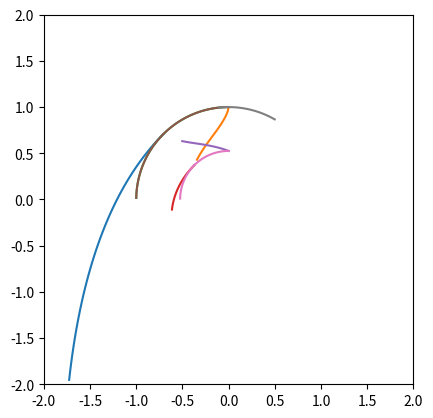
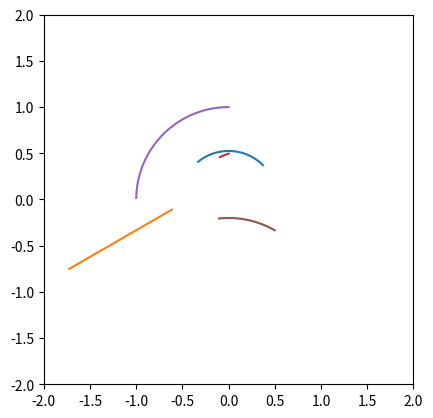

Write Python code to recreate these figures, in order.
# -*- coding: utf-8 -*-
'''
The MIT License (MIT)
Copyright (c) 2017 Seiji Arther Murakami

Permission is hereby granted, free of charge, to any person obtaining a copy of this software and associated documentation files (the "Software"), to deal in the Software without restriction, including without limitation the rights to use, copy, modify, merge, publish, distribute, sublicense, and/or sell copies of the Software, and to permit persons to whom the Software is furnished to do so, subject to the following conditions:

The above copyright notice and this permission notice shall be included in all copies or substantial portions of the Software.

THE SOFTWARE IS PROVIDED "AS IS", WITHOUT WARRANTY OF ANY KIND, EXPRESS OR IMPLIED, INCLUDING BUT NOT LIMITED TO THE WARRANTIES OF MERCHANTABILITY, FITNESS FOR A PARTICULAR PURPOSE AND NONINFRINGEMENT. IN NO EVENT SHALL THE AUTHORS OR COPYRIGHT HOLDERS BE LIABLE FOR ANY CLAIM, DAMAGES OR OTHER LIABILITY, WHETHER IN AN ACTION OF CONTRACT, TORT OR OTHERWISE, ARISING FROM, OUT OF OR IN CONNECTION WITH THE SOFTWARE OR THE USE OR OTHER DEALINGS IN THE SOFTWARE.

This program was based on below papers
1 - NACA RM L52B06, APPLICATION OF SUPERSONIC VORTEX-FLOW THEORY TO THE DESIGN OF SUPERSONIC IMPULSE COMPRESSOROR TURBINE-BLADE SECTIONS
2 - DESIGN OF TURBINE BLADES SUITABLE FOR SUPERSONIC RELATIVE INLET VELOCITIES AND THE INVESTIGATION OF THEIR PERFORMANCE IN CASCADES:	PART I-THEORY AND DESIGN
3 - DESIGN OF TURBINE BLADES SUITABLE FOR SUPERSONIC RELATIVE INLET VELOCITIES AND THE INVESTIGATION OF THEIR PERFORMANCE IN CASCADES:	PART 11-EXPERIMENTS, RESULTS AND DISCUSSION
4 - NASA TN D-4421, ANALYTICAL INVESTIGATION OF SUPERSONIC TURBOMACHINERY BLADING: I - Computer Program for Blading Design
5 - NASA TN D-4422, ANALYTICAL INVESTIGATION OF SUPERSONIC TURBOMACHINERY BLADING: II - Analysis of Impulse Turbine-Blade Sections
'''

import math
import matplotlib.pyplot as plt
import numpy as np
from scipy.interpolate import interp1d
from scipy import integrate
from scipy import optimize

plt.close('all')


# Characteristic line function

class Blade():
    def __init__(self, gamma, mach):
        print('Initializing parameter...')
        self.gamma = gamma
        self.Rstar_min = math.sqrt((self.gamma - 1)/(self.gamma + 1))
        self.const = self.chara_line(1)
        self.ve = int(round(self.get_Pr(mach)))
        print("Inlet Mach = ", mach, "Inlet Prandtle meyer angle = ", self.ve)

    # if Rstar value is less than self.Rstar_min, if will give math error
    def chara_line(self, Rstar):

        fai = 0.5 * (np.sqrt((self.gamma + 1)/(self.gamma - 1)) * np.arcsin((self.gamma - 1) / Rstar**2 - self.gamma) + np.arcsin((self.gamma + 1) * Rstar**2 - self.gamma))

        return fai

    def chara_x(self, Rstar, theta):
        return Rstar * np.sin(theta)

    def chara_y(self, Rstar, theta):
        return Rstar * np.cos(theta)

    # draws 2 characteristic lines. the angle starts from v1(compression wave) and v2(expansion wave).
    def draw_lines(self, v1, v2):

        v1 = np.deg2rad(v1)
        v2 = np.deg2rad(v2)

        counter = 1000
        i = np.arange(counter)
        Rstar = self.Rstar_min + i / counter
        Rstar = Rstar[Rstar < 1]
        theta1 = (self.chara_line(Rstar) - self.const) + v1
        theta2 = -(self.chara_line(Rstar) - self.const) + v2
        x0 = self.chara_x(Rstar, theta1)
        y0 = self.chara_y(Rstar, theta1)
        x1 = self.chara_x(Rstar, theta2)
        y1 = self.chara_y(Rstar, theta2)

        num = 360
        theta = np.arange(0, num)
        R_x = - np.sin(np.deg2rad(theta))
        R_y = np.cos(np.deg2rad(theta))
        R_x_min = - np.sin(np.deg2rad(theta)) * self.Rstar_min
        R_y_min = np.cos(np.deg2rad(theta)) * self.Rstar_min

        plt.plot(x0, y0)
        plt.plot(x1, y1)
        plt.plot(R_x, R_y)
        plt.plot(R_x_min, R_y_min)
        plt.xlim(-1, 1)
        plt.ylim(-1, 1)
        plt.gca().set_aspect('equal', adjustable='box')
        plt.show()

    def plot_chara(self, angle, step):

        counter = 1000
        i = np.arange(counter)
        Rstar = self.Rstar_min + i / counter
        Rstar = Rstar[Rstar < 1]
        fai = self.chara_line(Rstar)
        for j in range(0, angle, step):
            x1 = self.chara_x(Rstar, fai - self.const + np.deg2rad(j))
            y1 = self.chara_y(Rstar, fai - self.const + np.deg2rad(j))
            x2 = self.chara_x(Rstar, - (fai - self.const - np.deg2rad(j)))
            y2 = self.chara_y(Rstar, - (fai - self.const - np.deg2rad(j)))

            plt.plot(x1, y1, "r")
            plt.plot(x2, y2, "k")
        plt.xlim(-1, 1)
        plt.ylim(-1, 1)
        plt.gca().set_aspect('equal', adjustable='box')
        plt.show()

    # top arc angle is 0
    # v1 must be smaller than v2
    def get_R(self, v1, v2):

        v1 = math.radians(v1)
        v2 = math.radians(v2)
        Rstar = 1.0	 # initial Rstar
        param = []
        temp_x = 1
        temp_y = 1
        myu_check = math.radians(90)

        # this for is very stupid. intersecting angle is always half the delta
        for num in range(1, 10):  # decimal precision of Rstar
            while(1):
                theta1 = (self.chara_line(Rstar) - self.const) + v1
                theta2 = -(self.chara_line(Rstar) - self.const) + v2
                x0 = self.chara_x(Rstar, theta1)
                y0 = self.chara_y(Rstar, theta1)
                x1 = self.chara_x(Rstar, theta2)
                y1 = self.chara_y(Rstar, theta2)
                # print(Rstar, math.degrees(theta1), math.degrees(theta2), x0, x1)
                # print("R* = %.5f,\ttheta1 = %.5f,\ttheta2 = %.5f,\tx0 = %.5f,\tx1 = %.5f" % (Rstar, math.degrees(theta1), math.degrees(theta2), x0, x1))

                if (x0 == x1) and (y0 == y1):
                    myu_check = 0
                    break
                elif x1 - x0 < 0:
                    myu_check = np.arctan2(temp_y - y1, temp_x - x1)
                    # if myu_check == 0:
                    #     print(theta1, theta2)
                    temp_x = x1
                    temp_y = y1
                    Rstar += 1.0/(10**num)

                    break
                else:
                    Rstar -= 1.0/(10**num)

                    if Rstar < self.Rstar_min:
                        Rstar += 1.0/(10**num)
                        break

            if (x0 == x1) and (y0 == y1):
                break

        param.append(Rstar)
        param.append(x0)
        param.append(y0)
        param.append(myu_check)
        return param

    def get_myu(self, M):
        return np.arcsin(1/M)

    def get_Mstar(self, Rstar):
        return 1/Rstar

    def get_mach(self, Mstar):
        return np.sqrt((2 * Mstar**2)/((self.gamma + 1) - (self.gamma - 1) * Mstar**2))

    def get_Ru(self, vu):
        return self.get_R(-vu, vu)[0]

    # In the papaer, theta are defines around 90-120deg
    def get_upper_arc(self, Rstar, theta_in, theta_out, vu, vout):

        alpha_in = 90 - theta_in - (vu - self.ve)
        alpha_out = 90 - theta_out - (vu - vout)

        print("Upper arc alpha_in = %.1f deg, alpha_out = %.1f deg" % (alpha_in, alpha_out))

        theta = np.arange(-alpha_in, alpha_out, 0.1)
        x = Rstar * np.sin(np.deg2rad(theta))
        y = Rstar * np.cos(np.deg2rad(theta))

        # print(beta_in,beta_out)
        # print(x[0],y[0])
        # print(x[-1],y[-1])
        plt.plot(x, y)
        plt.xlim(-2, 2)
        plt.ylim(-2, 2)
        plt.gca().set_aspect('equal', adjustable='box')
        # plt.show()

    def get_lower_arc(self, Rstar, theta_in, theta_out, vl, vout, shift=0):

        alpha_in = 90 - theta_in - (self.ve - vl)
        alpha_out = 90 - theta_out - (vout - vl)

        print("Lower arc alpha_in = %.1f deg, alpha_out = %.1f deg" % (alpha_in, alpha_out))

        theta = np.arange(-alpha_in, alpha_out, 0.1)
        x = Rstar * np.sin(np.deg2rad(theta))
        y = shift + Rstar * np.cos(np.deg2rad(theta))

        # print(alpha_in,alpha_out)
        # print(x[0],y[0])
        # print(x[-1],y[-1])

        plt.plot(x, y)
        plt.xlim(-2, 2)
        plt.ylim(-2, 2)
        plt.gca().set_aspect('equal', adjustable='box')
        plt.show()

    # defines upper convex arc coordinates
    # ve is the entry angle
    # vu is the value to define the upper convex radius
    def upper_convex(self, vu, theta):

        x, y = [], []
        Xstar, Ystar = [], []

        xtmp = 0
        ytmp = self.get_Ru(vu)

        for num in range(0, self.ve*2):
            Xstar_b = xtmp
            Ystar_b = ytmp
            Rstar, Xstar_a, Ystar_a, myu_check = self.get_R(-vu, vu-num)
            myu = self.get_myu(self.get_mach(self.get_Mstar(Rstar)))
            a1 = math.tan(myu+math.radians(num/2.0))
            # a1 = math.tan(myu_check)
            b1 = Ystar_a - a1 * Xstar_a
            a2 = math.tan(math.radians(num/2.0))
            # a2 = math.tan(myu_check-myu)
            b2 = Ystar_b - a2 * Xstar_b

            # print(Rstar,Xstar_a,Ystar_a,math.degrees(myu_check),math.degrees(myu))

            xtmp = ((b2 - b1) / (a1 - a2))
            ytmp = xtmp * a2 + b2

            # print(num/2,Rstar,math.degrees(myu_check),math.degrees(myu),xtmp,ytmp)

            rotx, roty = self.rotate(xtmp, ytmp, theta)

            x += [(rotx)]
            y += [(roty)]
            Xstar += [(Xstar_a)]
            Ystar += [(Ystar_a)]

            xcomp = np.arange(-1, 0, 0.001)
            ycomp = a1*xcomp + b1

            # plt.plot(xcomp,ycomp)

        theta90 = np.arange(0, 90)
        R_x = - np.sin(np.deg2rad(theta90))
        R_y = np.cos(np.deg2rad(theta90))
        R_x_min = - np.sin(np.deg2rad(theta90)) * self.get_Ru(vu)
        R_y_min = np.cos(np.deg2rad(theta90)) * self.get_Ru(vu)

        plt.plot(x, y)
        plt.plot(Xstar, Ystar)
        plt.plot(R_x, R_y)
        plt.plot(R_x_min, R_y_min)
        plt.xlim(-2, 2)
        plt.ylim(-2, 2)
        plt.gca().set_aspect('equal', adjustable='box')
        # plt.show()

        return x[-1], y[-1]

    # defines lower concave arc coordinates
    # Precaution. there are still calculation uncertainties.
    def lower_concave(self, v1, theta, shift=0):

        xinit = -math.sin(math.radians(v1))
        yinit = math.cos(math.radians(v1))

        xtmp = xinit
        ytmp = yinit

        x, y = [], []
        Xstar, Ystar = [], []

        for num in range(v1, self.ve*2):

            Xstar_b = xtmp
            Ystar_b = ytmp

            Rstar, Xstar_a, Ystar_a, myu_check = self.get_R(-num, v1)
            myu = self.get_myu(self.get_mach(self.get_Mstar(Rstar)))
            a1 = math.tan(-myu+math.radians(num/2.0))
            b1 = Ystar_a - a1 * Xstar_a
            a2 = math.tan(math.radians(num/2.0))
            b2 = Ystar_b - a2 * Xstar_b

            xtmp = ((b2 - b1) / (a1 - a2))
            ytmp = xtmp * a2 + b2

            # print(num/2.0,Rstar,math.degrees(myu_check),math.degrees(myu),xtmp,ytmp,Xstar_a,Ystar_a)

            rotx, roty = self.rotate(xtmp, ytmp, theta)

            x += [(rotx)]
            y += [(roty + shift)]
            Xstar += [(Xstar_a)]
            Ystar += [(Ystar_a)]

            xcomp = np.arange(-1, 0, 0.001)
            ycomp = a1*xcomp + b1

            # plt.plot(xcomp,ycomp)

        theta90 = np.arange(0, 90)
        R_x = - np.sin(np.deg2rad(theta90))
        R_y = np.cos(np.deg2rad(theta90))

        plt.plot(x, y)
        plt.plot(Xstar, Ystar)
        plt.plot(R_x, R_y)
        plt.xlim(-2, 2)
        plt.ylim(-2, 2)
        plt.gca().set_aspect('equal', adjustable='box')
        # plt.show()

        return x[-1], y[-1]

    def get_Q(self, Rlstar, Rustar):

        Mlstar = 1 / Rlstar
        Mustar = 1 / Rustar

        Mach = lambda Mach: (((self.gamma+1) / 2 - (self.gamma-1) * Mach**2 / 2)**(1 / (self.gamma - 1)))/Mach

        Q1 = Mlstar * Mustar / (Mustar - Mlstar)
        Q2 = integrate.quad(Mach, Mlstar, Mustar)

        Q = Q1 * Q2[0]

        return Q

    def get_Gstar(self, vl, vu, theta_in):

        Ae = 0
        Rlstar = self.get_Ru(vl)
        Rustar = self.get_Ru(vu)
        Q = self.get_Q(Rlstar, Rustar)

        Astar = (Rlstar - Rustar) / Q

        print(Astar)

        # Gstar = Ae/Astar * Q * (Rl - Ru) / math.cos(theta_in)
        print("daradara")

    def rotate(self, x, y, angle):

        theta = np.deg2rad(angle)
        a = np.array(((np.cos(theta), -np.sin(theta)),
                      (np.sin(theta), np.cos(theta))))
        b = np.array((x, y))
        return np.dot(a, b)

    def straight_line(self, theta, x, y, targetx):

        targety = np.tan(np.deg2rad(theta)) * targetx + y - np.tan(np.deg2rad(theta)) * x

        return targety

    def get_Pr(self, Mach):

        Mstar = (((self.gamma + 1) / 2 * Mach**2) / (1 + (self.gamma - 1) / 2 * Mach**2))**0.5
        tmp1 = math.pi/4 * (math.sqrt((self.gamma + 1)/(self.gamma - 1)) - 1)
        tmp2 = self.chara_line(1/Mstar)

        Pr = math.degrees(tmp1 + tmp2)

        return Pr

    def get_mach_from_prandtle_meyer(self, v1):
        mach0 = 1.0

        def func(mach, v1):
            return self.get_Pr(mach) - v1

        sol = optimize.root(func, mach0, args=(v1))
        mach = sol.x[0]
        return mach

    def valuables_limit(self, vl, vu):

        vlmin = 0
        vlmax = self.ve
        vumin = self.ve
        vumax = math.degrees((math.pi/2) * (math.sqrt((self.gamma + 1)/(self.gamma - 1)) - 1))

        print("upper max = %.2f, upper min = %.2f, lower max = %.2f, lower min = %.2f" % (vumax, vumin, vlmax, vlmin))

if __name__ == "__main__":

    gamma = 1.4
    mach_in = 2.5
    vout = 30
    vl = 0
    vu = 45

    theta_in = 30
    theta_out = 30
    theta_in_upper = 45
    theta_in_lower = 45
    theta_out_upper = 30
    theta_out_lower = 30

    print("Design Supersonic Turbine")

    f = Blade(gamma, mach_in)

    print("upper mach number = %.3f" % (f.get_mach_from_prandtle_meyer(vu)), "vu = ", vu)
    print("lower mach number = %.3f" % (f.get_mach_from_prandtle_meyer(vl)), "vl = ", vl)

    f.valuables_limit(vl, vu)

    # f.get_upper_arc(f.get_Ru(vu),theta_in_upper,theta_out_upper,vu,vout)
    # f.get_lower_arc(f.get_Ru(vl),theta_in_lower,theta_out_lower,vl,vout)
    # plt.show()
    #
    # a = f.rotate(1,0,45)
    # f.get_Gstar(vl,vu,theta_in_upper)

    Ualpha_in = 90 - theta_in - (vu - f.ve)
    Lalpha_in = 90 - theta_in - (f.ve - vl)
    xlow, ylow = f.lower_concave(vl, theta_in_lower)
    xup, yup = f.upper_convex(vu, theta_in_upper)
    f.get_lower_arc(f.get_Ru(vl), theta_in_lower, theta_out_lower, vl, vout)
    f.get_upper_arc(f.get_Ru(vu), theta_in_upper, theta_out_upper, vu, vout)
    newy = f.straight_line(theta_in, xup, yup, xlow)
    plt.plot([xlow, xup], [newy, yup])
    shift = -abs(ylow - newy)
    f.lower_concave(Ualpha_in, theta_in_lower, shift)
    f.get_lower_arc(f.get_Ru(vl), theta_in_lower, theta_out_lower, vl, vout, shift)
    plt.show()

    # f.draw_lines(-10, 20)
    # f.lower_concave(0, 30)
    # f.upper_convex(40, 35)
    # f.plot_chara(360, 5)
    print("finish")
